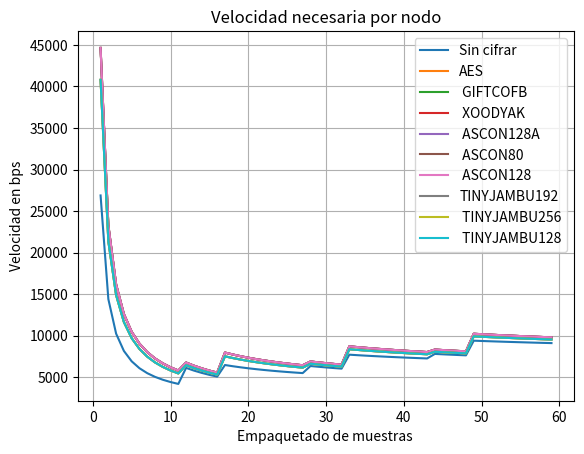

This figure's Python source:
import matplotlib.pyplot as plt
import numpy as np
import math

# Data for plotting
Chunk=True
Fragment=True
fs=60
ncanales=2
bpm=16
overhead=[52,81,89,89,89,89,89,81,81,81]
overheadcipher=[0,8,16,16,16,16,16,8,8,8]
trugput=[]
empaquetado=range(1,60)
trbycip=[]
ciphers=['Sin cifrar','AES',' GIFTCOFB',' XOODYAK',' ASCON128A',' ASCON80',' ASCON128','TINYJAMBU192',' TINYJAMBU256',' TINYJAMBU128']
nchunk=1
fig, ax = plt.subplots()
for i,over in enumerate(overhead):
    trugput=[]
    delay=[]
    for emp in empaquetado:
        nchunk=0
        carga=(bpm*ncanales*emp)
        if(carga>64*8) and Chunk:
            nchunk=math.ceil((carga)/(64*8))
        #if nchunk>1:
            #print("nc:",nchunk)
            trh=0
            for x in range(1,nchunk):
                #print(x)
                if Fragment:
                    sixcargaf=(((carga+(overheadcipher[i]+40)*8)-88*8)+28*8)
                    trh=trh+((125*8)*(fs/emp)+sixcargaf*(fs/emp))
                else:
                    trh=trh+((64*8+over*8)*(fs/emp))
                #print(trh)
            resto=carga-(64*8*(nchunk-1))
            if (resto>46*8) and Fragment:
                sixcargaf=(((resto+(overheadcipher[i]+40)*8)-88*8)+28*8)
                trh=trh+((125*8)*(fs/emp)+sixcargaf*(fs/emp))
            else:
                trh=trh+(((ncanales*bpm*emp)-(64*8*(nchunk-1)))+over*8)*(fs/emp)
            print(trh,ciphers[i])
            trugput.append(trh)
        else:
            if (carga>46*8) and Fragment:
                sixcargaf=(((carga+(overheadcipher[i]+40)*8)-88*8)+28*8)
                #trh=trh+((125)*(fs/emp)+sixcargaf*(fs/emp))
                trugput.append(((125*8)*(fs/emp)+sixcargaf*(fs/emp)))
            else:
                #trh=trh+(((ncanales*bpm*emp)-(64*8*(nchunk-1)))+over*8)*(fs/emp)
                trugput.append((carga+over*8)*(fs/emp))
            print("no chunk",trugput[-1],ciphers[i])
        delay.append(emp/fs)
    trbycip.append(trugput)
    #print(ciphers[i])
    ax.plot(empaquetado, trugput,label=ciphers[i])
    #ax.plot(empaquetado, delay)

ax.set(xlabel='Empaquetado de muestras ', ylabel='Velocidad en bps',
       title='Velocidad necesaria por nodo')
ax.grid()
ax.legend()

#fig.savefig("test.png")
plt.show()